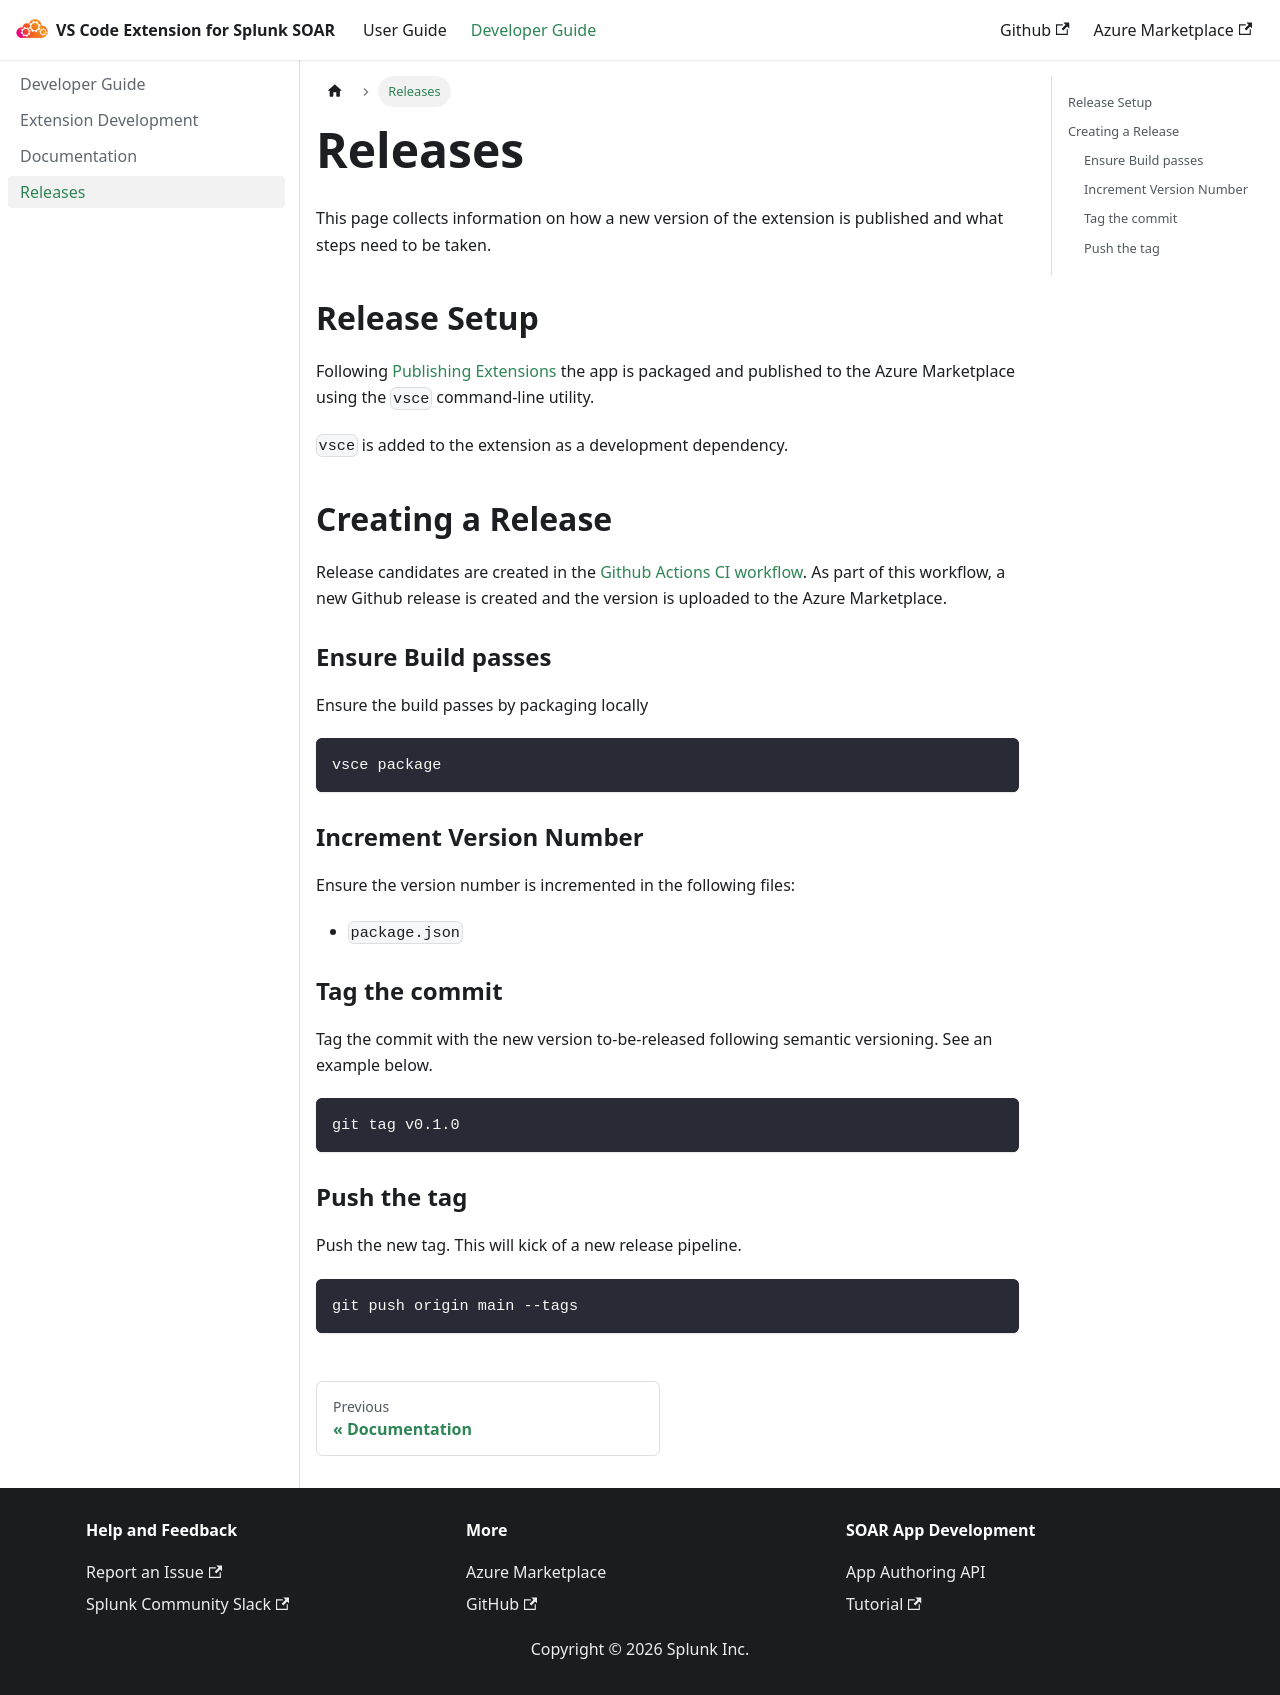

repository: splunk/vscode-extension-splunk-soar · page: development-guide/release/index.html · generator: docusaurus

---
sidebar_position: 8 
---
# Releases

This page collects information on how a new version of the extension is published and what steps need to be taken.

## Release Setup

Following [Publishing Extensions](https://code.visualstudio.com/api/working-with-extensions/publishing-extension) the app is packaged and published to the Azure Marketplace using the `vsce` command-line utility.

`vsce` is added to the extension as a development dependency.


## Creating a Release

Release candidates are created in the [Github Actions CI workflow](https://github.com/splunk/vscode-extension-splunk-soar/actions/workflows/ci.yml). As part of this workflow, a new Github release is created and the version is uploaded to the Azure Marketplace.

### Ensure Build passes

Ensure the build passes by packaging locally
```
vsce package
```

### Increment Version Number

Ensure the version number is incremented in the following files:
- `package.json`

### Tag the commit

Tag the commit with the new version to-be-released following semantic versioning. See an example below.

```
git tag v0.1.0 
```

### Push the tag

Push the new tag. This will kick of a new release pipeline.

```
git push origin main --tags
```
